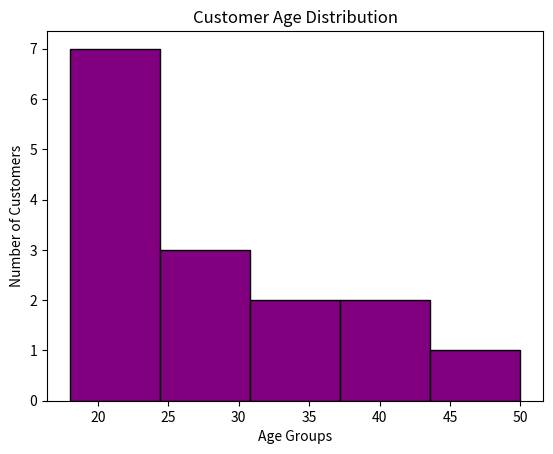

Write Python code to recreate this figure.
import matplotlib.pyplot as plt

ages = [18, 19, 21, 22, 23, 23, 24, 25, 29, 30, 31, 35, 40, 42, 50]

plt.hist(ages, bins=5, color='purple', edgecolor='black')

plt.title('Customer Age Distribution')
plt.xlabel('Age Groups')
plt.ylabel('Number of Customers')

plt.show()
